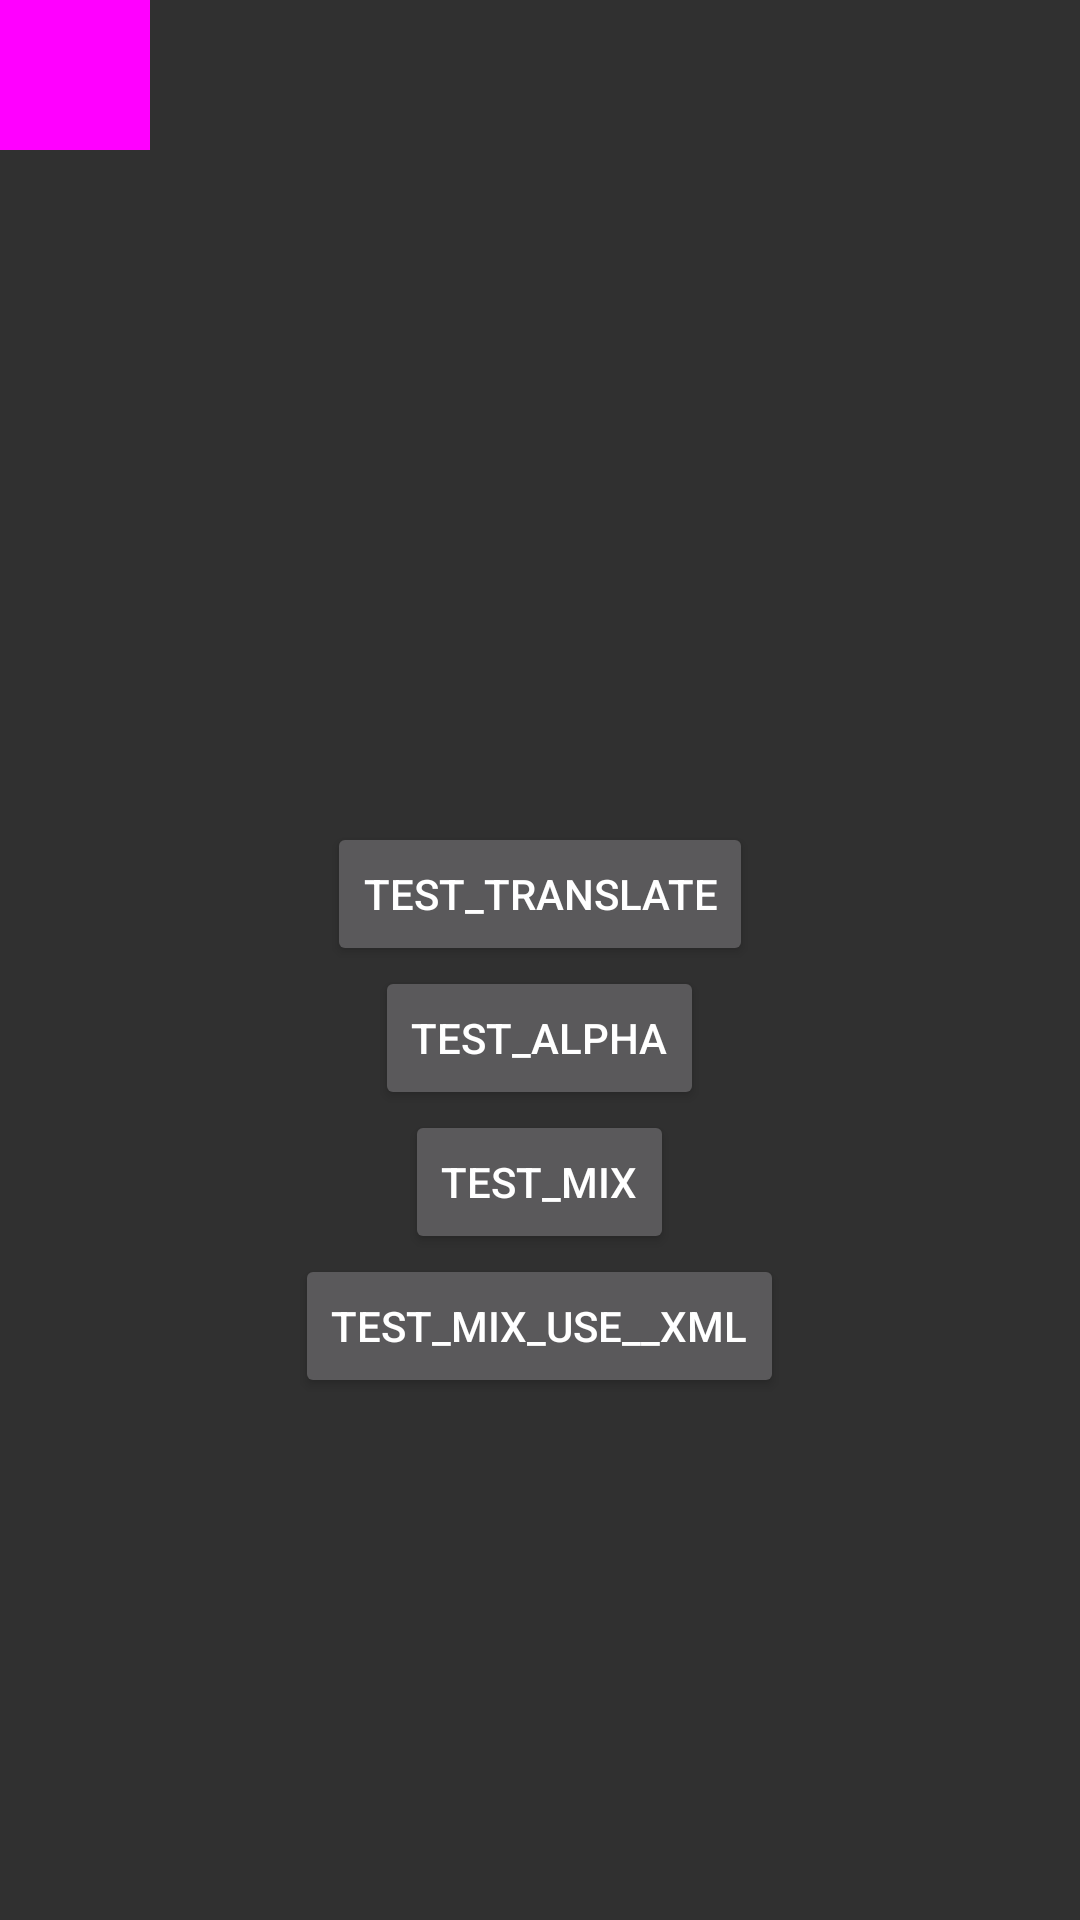

Layout XML and referenced resources for this Android screen:
<!-- AndroidManifest.xml: application theme MyAppTheme -->
<!-- res/layout/activity_test_view_animation.xml -->
<?xml version="1.0" encoding="utf-8"?>
<LinearLayout xmlns:android="http://schemas.android.com/apk/res/android"
    android:layout_width="match_parent"
    android:layout_height="match_parent"
    android:fitsSystemWindows="true"
    android:orientation="vertical">

    <View
        android:id="@+id/v_test"
        android:layout_width="50dp"
        android:layout_height="50dp"
        android:background="#ff00ff" />

    <LinearLayout
        android:layout_width="match_parent"
        android:layout_height="match_parent"
        android:layout_marginTop="50dp"
        android:gravity="center"
        android:orientation="vertical">

        <Button
            android:layout_width="wrap_content"
            android:layout_height="wrap_content"
            android:onClick="testTranslate"
            android:text="TEST_TRANSLATE" />
        <Button
            android:layout_width="wrap_content"
            android:layout_height="wrap_content"
            android:onClick="testAlpha"
            android:text="TEST_ALPHA" />
        <Button
            android:layout_width="wrap_content"
            android:layout_height="wrap_content"
            android:onClick="testMix"
            android:text="TEST_MIX" />
        <Button
            android:layout_width="wrap_content"
            android:layout_height="wrap_content"
            android:onClick="testMixUseXml"
            android:text="TEST_MIX_USE__XML" />
    </LinearLayout>

</LinearLayout>
<!-- resources referenced by this layout -->
<resources>
  <style name="MyAppTheme" parent="AppTheme">
          <item name="android:windowTranslucentStatus">true</item>
      </style>
  <style name="AppTheme" parent="Theme.AppCompat.NoActionBar">
          
          <item name="colorPrimary">@color/colorPrimary</item>
          <item name="colorPrimaryDark">@color/colorPrimaryDark</item>
          <item name="colorAccent">@color/colorAccent</item>
      </style>
  <color name="colorPrimary">@color/dark</color>
  <color name="colorPrimaryDark">@color/dark</color>
  <color name="colorAccent">#FF4081</color>
  <color name="dark">#333</color>
</resources>
